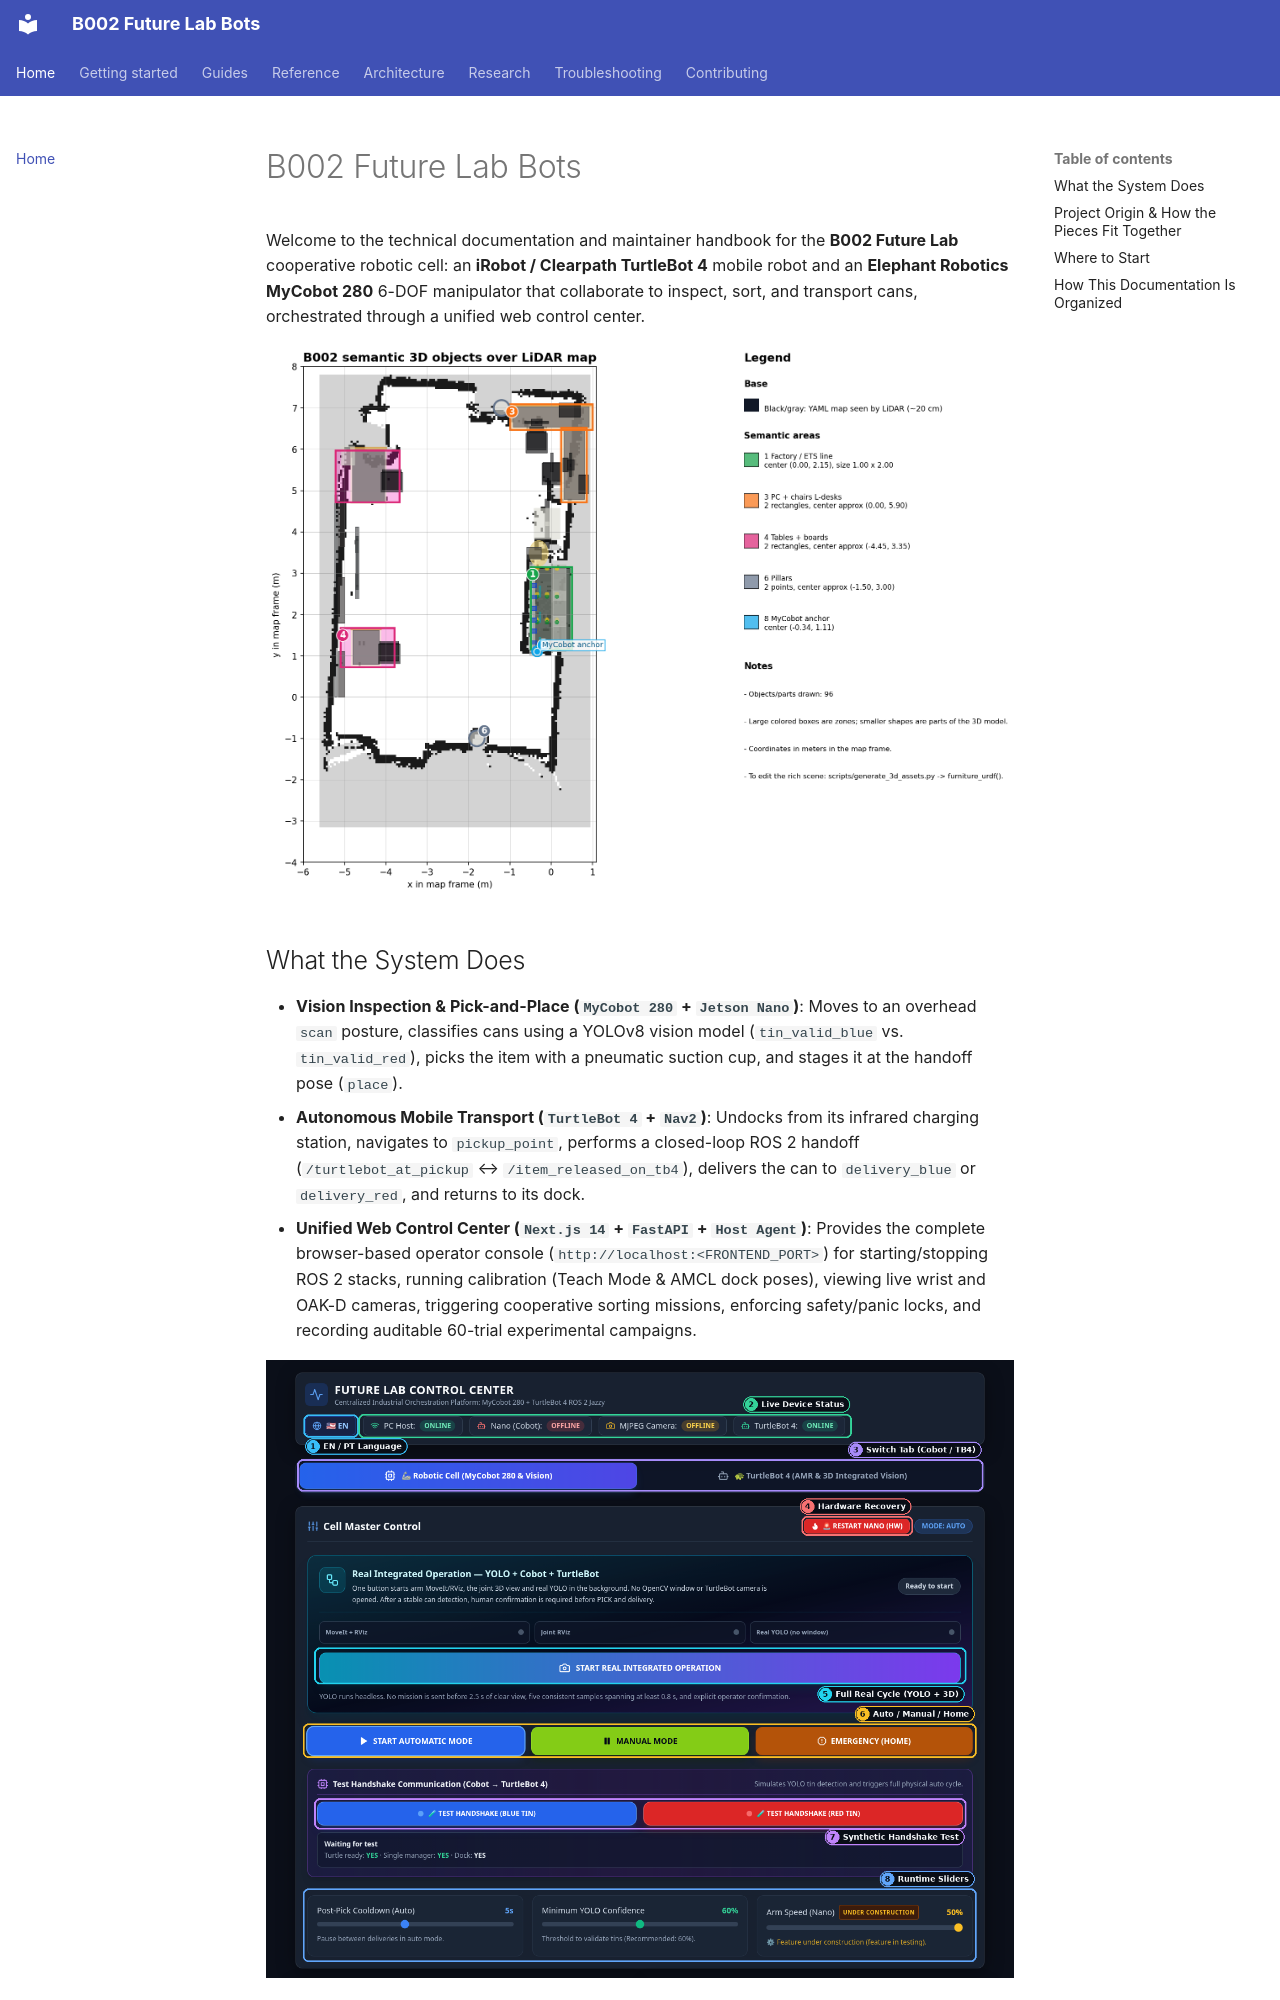

repository: B002-FUTURE-LAB/B002_Future_Lab_Bots · page: index.html · generator: mkdocs

# B002 Future Lab Bots

Welcome to the technical documentation and maintainer handbook for the **B002 Future Lab** cooperative robotic cell: an **iRobot / Clearpath TurtleBot 4** mobile robot and an **Elephant Robotics MyCobot 280** 6-DOF manipulator that collaborate to inspect, sort, and transport cans, orchestrated through a unified web control center.

![2D Overview of the B002 Lab Arena](assets/b002_scene_2d_overview.png)

## What the System Does

- **Vision Inspection & Pick-and-Place (`MyCobot 280` + `Jetson Nano`)**: Moves to an overhead `scan` posture, classifies cans using a YOLOv8 vision model (`tin_valid_blue` vs. `tin_valid_red`), picks the item with a pneumatic suction cup, and stages it at the handoff pose (`place`).
- **Autonomous Mobile Transport (`TurtleBot 4` + `Nav2`)**: Undocks from its infrared charging station, navigates to `pickup_point`, performs a closed-loop ROS 2 handoff (`/turtlebot_at_pickup` ↔ `/item_released_on_tb4`), delivers the can to `delivery_blue` or `delivery_red`, and returns to its dock.
- **Unified Web Control Center (`Next.js 14` + `FastAPI` + `Host Agent`)**: Provides the complete browser-based operator console (`http://localhost:<FRONTEND_PORT>`) for starting/stopping ROS 2 stacks, running calibration (Teach Mode & AMCL dock poses), viewing live wrist and OAK-D cameras, triggering cooperative sorting missions, enforcing safety/panic locks, and recording auditable 60-trial experimental campaigns.

![Annotated Control Center Dashboard Overview](assets/dashboard_header_and_cell_control.png)

> Looking for a quick visual walkthrough of every button on the screen? Start with **[Using the Web Dashboard](guides/using-the-dashboard.md)**.

## Project Origin & How the Pieces Fit Together

**B002 Future Lab Bots** is an Industry 4.0 cooperative intralogistics and smart-sorting testbed developed at Laboratory B002:

1. **Robot & Simulation Foundation (`turtlebot4_jazzy`, `cobot`, `integration_cobot_tb4`)**: The core ROS 2 robot workspaces—autonomous TurtleBot 4 navigation/mission routines, MyCobot 280 MoveIt 2 container + Jetson Nano serial/GPIO bridge, and the unified 3D RViz digital twin—establish the physical and simulated robotic capabilities.
2. **Unified Web Control Center & Hardware Integration (`future_lab_control_center/`)**: Built on top of those ROS 2 foundations, the Control Center adds a full-stack web dashboard (`Next.js 14` + `FastAPI`), host lifecycle orchestration (`host_agent` + `mission_signal_agent`), automated preflight readiness checks, live camera/YOLO monitoring, interactive Teach Mode calibration, emergency/panic interlocks, and reproducible experiment tooling.

---
